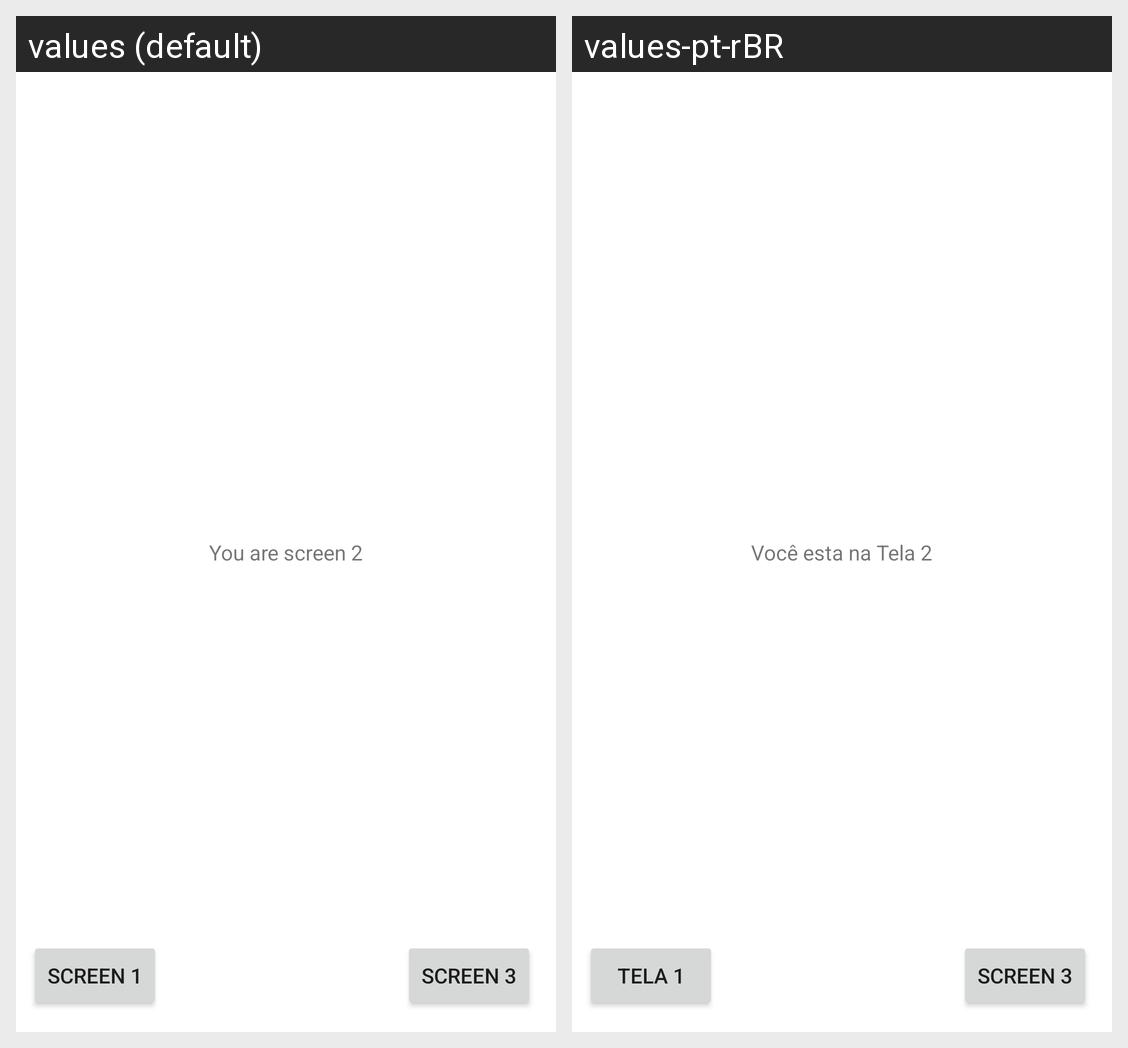

The same Android screen rendered under two of its app's locales, left to right. List the strings drawn on it with the default value and each locale's translation.
Android screen res/layout/activity_tela2.xml rendered under 2 locales, left to right: values (default), values-pt-rBR. Device: Nexus 5 (rendered at 1080×1920; each locale shown at half size, 540×960, under a caption strip naming it); theme Theme.Aula1e2.
Strings drawn on this screen, with the default value and each locale's value (text and hints the layout hard-codes, and strings that could not be matched under every locale, appear in the picture but are not listed):

tvTela2
  values: You are screen 2
  values-pt-rBR: Você esta na Tela 2

btTela2PrimeiraTela
  values: Screen 1
  values-pt-rBR: Tela 1

btTela2TerceiraTela
  values: Screen 3
  values-pt-rBR: Screen 3
